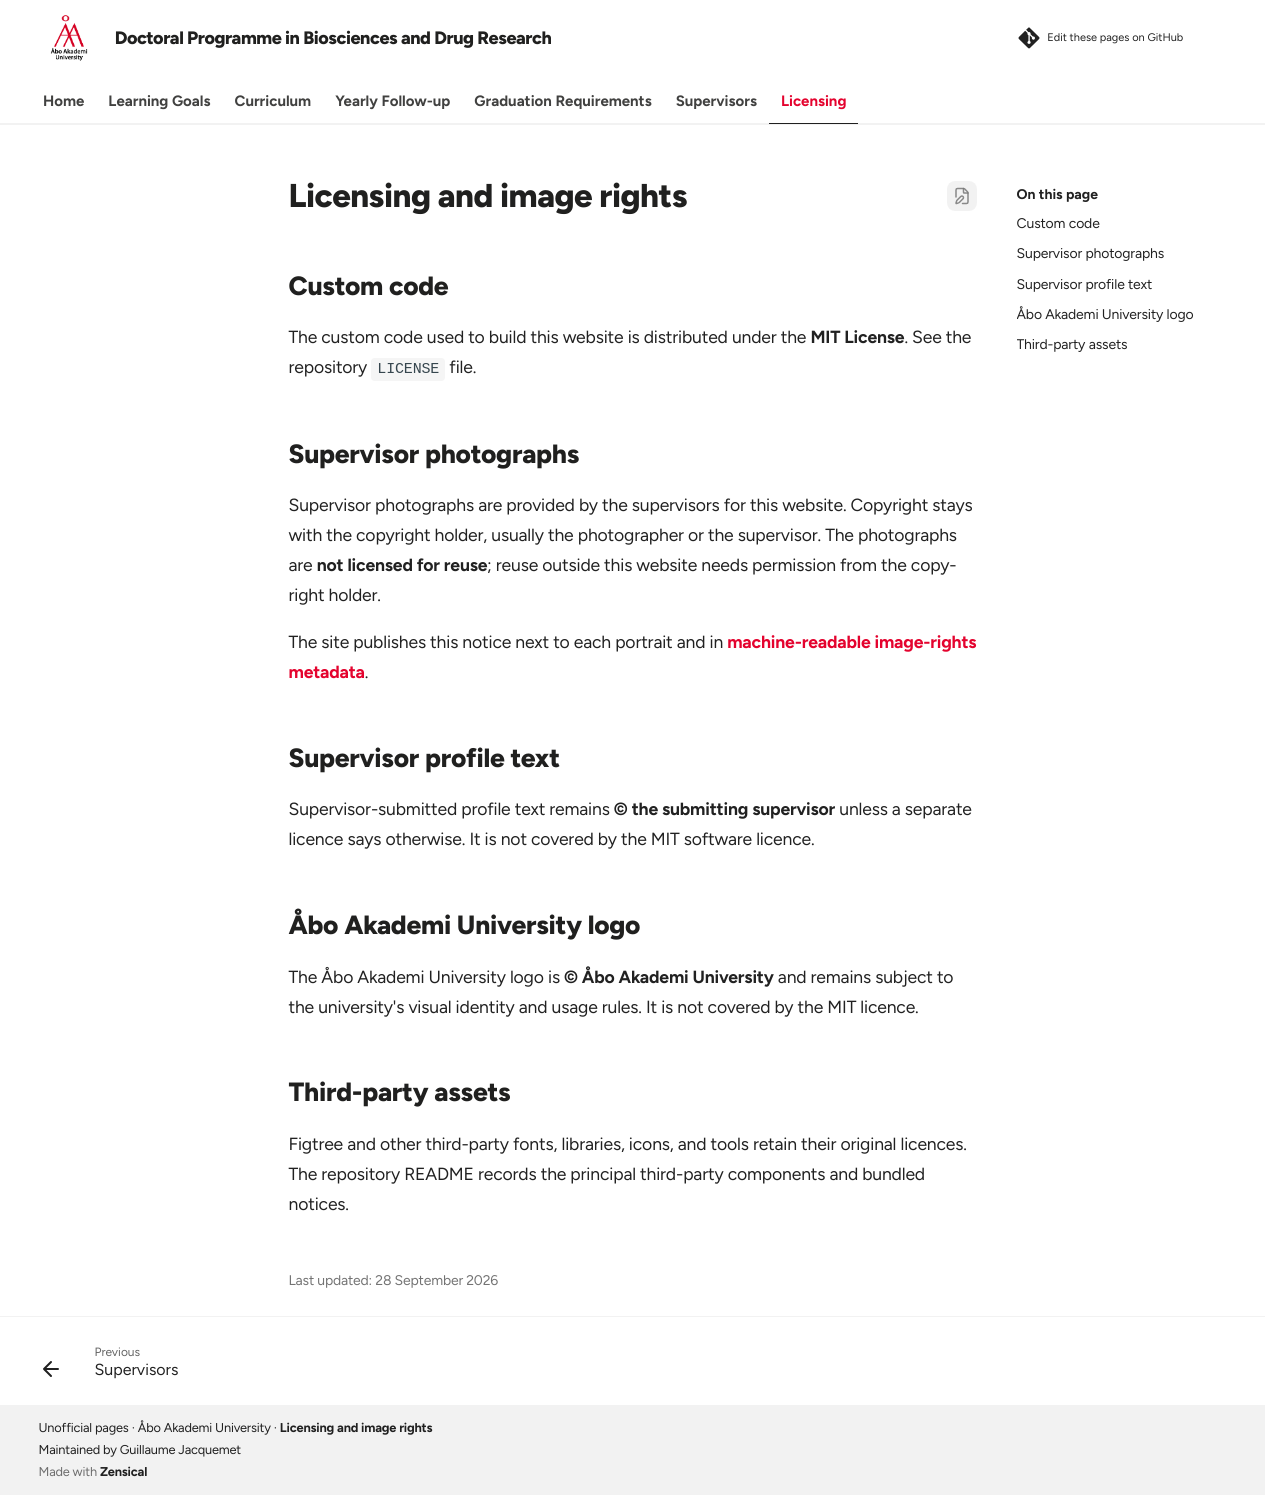

repository: AAUGS-DP-Biosciences-and-Drug-Research/Home · page: licensing/index.html · generator: mkdocs

---
title: Licensing and image rights
description: Code licensing, supervisor photograph rights, university branding, and third-party asset notices for this website.
---

# Licensing and image rights

## Custom code

The custom code used to build this website is distributed under the **MIT License**. See the repository `LICENSE` file.

## Supervisor photographs

Supervisor photographs are provided by the supervisors for this website. Copyright stays with the copyright holder, usually the photographer or the supervisor. The photographs are **not licensed for reuse**; reuse outside this website needs permission from the copyright holder.

The site publishes this notice next to each portrait and in [machine-readable image-rights metadata](../assets/image_rights.json).

## Supervisor profile text

Supervisor-submitted profile text remains **© the submitting supervisor** unless a separate licence says otherwise. It is not covered by the MIT software licence.

## Åbo Akademi University logo

The Åbo Akademi University logo is **© Åbo Akademi University** and remains subject to the university's visual identity and usage rules. It is not covered by the MIT licence.

## Third-party assets

Figtree and other third-party fonts, libraries, icons, and tools retain their original licences. The repository README records the principal third-party components and bundled notices.
